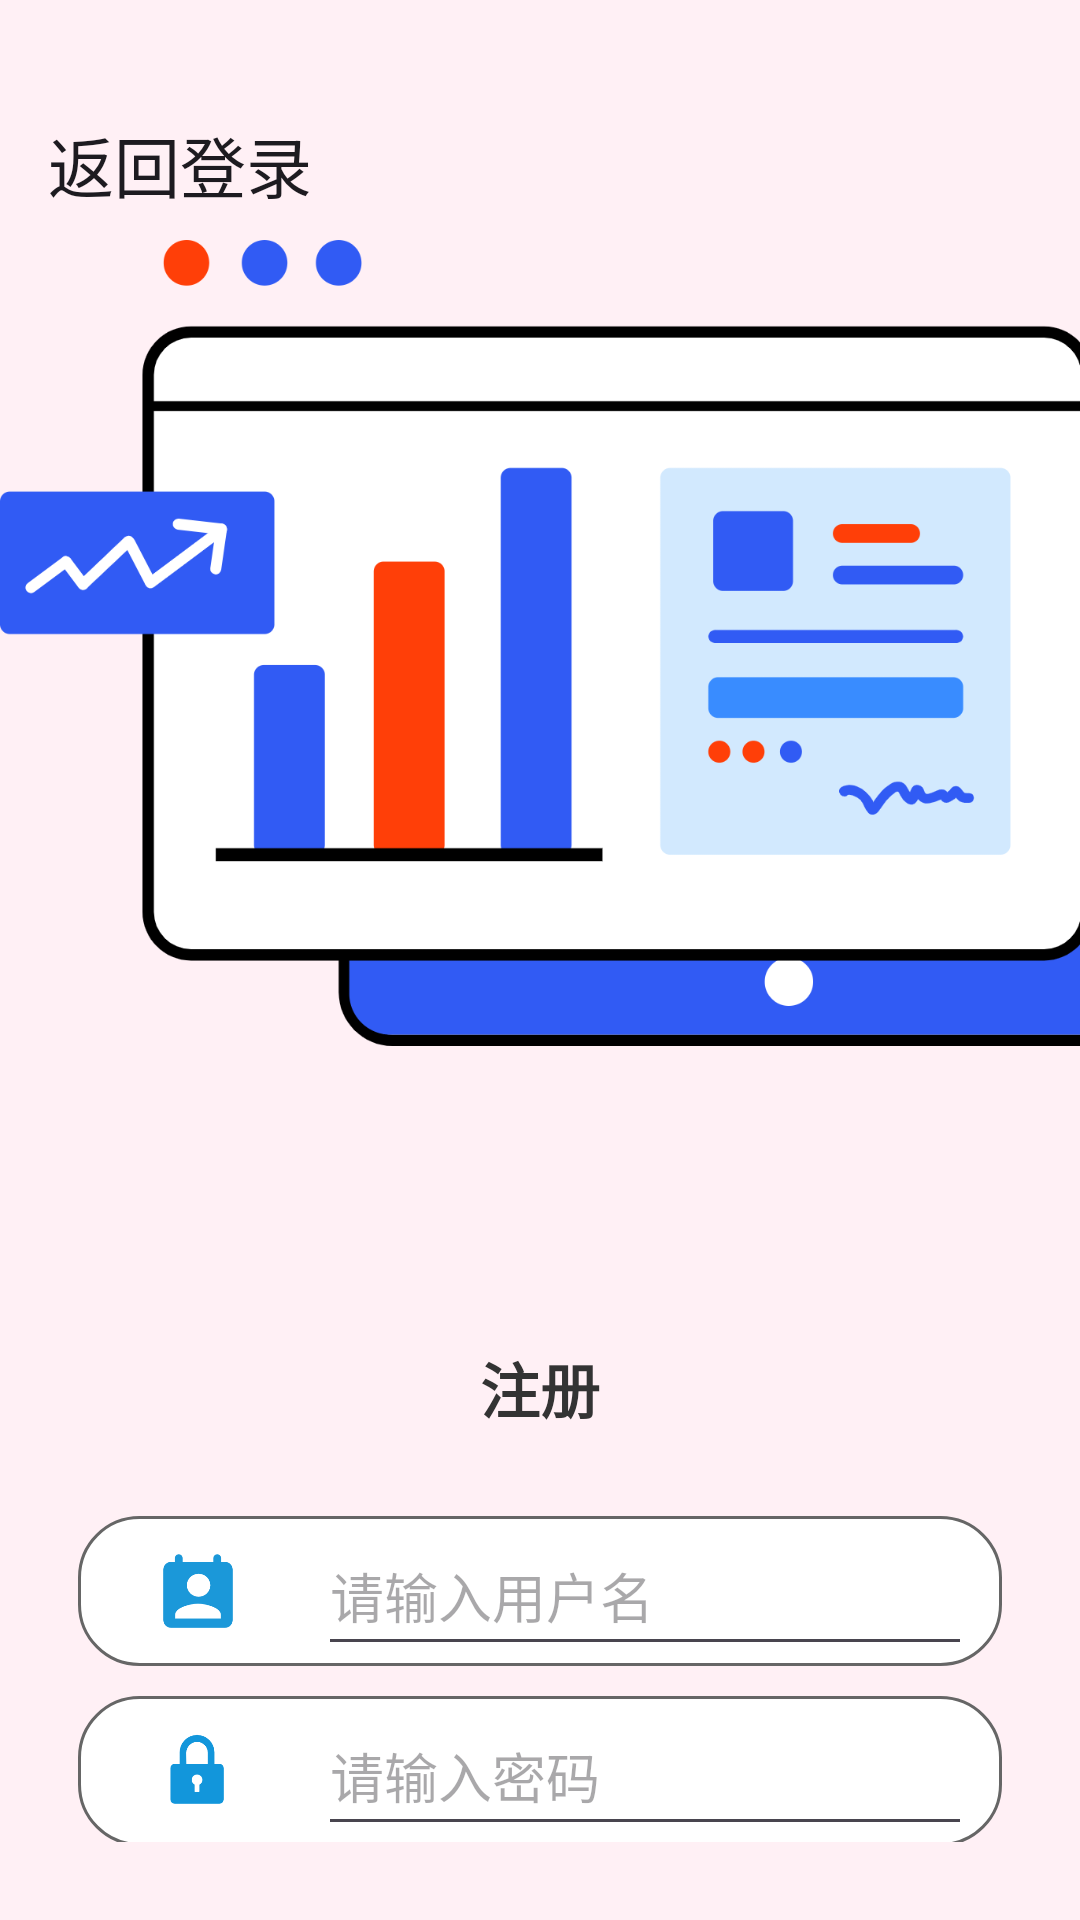

Here is an Android app screen rendered from its layout file. Give the layout XML and the strings, colors and styles it references.
<!-- AndroidManifest.xml: application theme Theme.Translator -->
<!-- res/layout/activity_register.xml -->
<?xml version="1.0" encoding="utf-8"?>
<androidx.appcompat.widget.LinearLayoutCompat xmlns:android="http://schemas.android.com/apk/res/android"
    xmlns:tools="http://schemas.android.com/tools"
    xmlns:app="http://schemas.android.com/apk/res-auto"
    android:id="@+id/main"
    android:layout_width="match_parent"
    android:layout_height="match_parent"
    android:background="#fff0f5"
    android:orientation="vertical"
    tools:context=".LoginActivity">
<androidx.appcompat.widget.Toolbar
    android:id="@+id/toolbar"
    android:layout_width="500sp"
    android:layout_height="50sp"
    android:layout_marginTop="30dp"
    app:title="返回登录"
    app:navigationIcon='@drawable/baseline_arrow_back_24'/>
    <ImageView
        android:layout_width="445sp"
        android:layout_height="300sp"
        android:src="@drawable/aa"
        android:scaleType="fitStart"
        tools:ignore="ContentDescription" />
    <ImageView
        android:layout_width="match_parent"
        android:layout_height="66sp"
        android:src="@drawable/rg"
        tools:ignore="ContentDescription" />
    <TextView
        android:layout_width="match_parent"
        android:layout_height="wrap_content"
        android:gravity="center"
        android:textSize="20sp"
        android:layout_margin="2sp"
        android:textColor="#333"
        android:text="注册"
        tools:ignore="HardcodedText"
        android:textStyle="bold"/>
    <androidx.appcompat.widget.LinearLayoutCompat
        android:layout_width="match_parent"
        android:layout_height="wrap_content"
        android:layout_margin="26sp"
        android:orientation="vertical">
        <androidx.appcompat.widget.LinearLayoutCompat
            android:layout_width="match_parent"
            android:layout_height="50sp"
            android:paddingLeft="10sp"
            android:paddingRight="10sp"
            android:background="@drawable/login_et_bg">
            <ImageView
                android:layout_gravity="center_vertical"
                android:layout_width="60sp"
                android:layout_height="30sp"
                android:src="@drawable/id"
                tools:ignore="ContentDescription" />
            <EditText
                android:id="@+id/et_username"
                android:layout_width="match_parent"
                android:layout_height="match_parent"
                android:layout_marginLeft="10sp"
                android:hint="请输入用户名"
                tools:ignore="Autofill,HardcodedText,RtlHardcoded,TextFields,VisualLintTextFieldSize" />
        </androidx.appcompat.widget.LinearLayoutCompat>

        <androidx.appcompat.widget.LinearLayoutCompat
            android:layout_width="match_parent"
            android:layout_height="50sp"
            android:paddingLeft="10sp"
            android:paddingRight="10sp"
            android:layout_marginTop="10sp"
            android:background="@drawable/login_et_bg">
            <ImageView
                android:layout_gravity="center_vertical"
                android:layout_width="60sp"
                android:layout_height="30sp"
                android:src="@drawable/code"
                tools:ignore="ContentDescription" />
            <EditText
                android:id="@+id/et_password"
                android:layout_width="match_parent"
                android:layout_height="match_parent"
                android:layout_marginLeft="10sp"
                android:hint="请输入密码"
                tools:ignore="Autofill,HardcodedText,RtlHardcoded,TextFields" />
        </androidx.appcompat.widget.LinearLayoutCompat>

        <Button
            android:id="@+id/et_register"
            android:layout_width="match_parent"
            android:layout_height="match_parent"
            android:textStyle="bold"
            android:layout_marginTop="20sp"
            android:backgroundTint="#7146ff"
            android:text="注册"
            tools:ignore="HardcodedText,DuplicateSpeakableTextCheck,TextContrastCheck" />

    </androidx.appcompat.widget.LinearLayoutCompat>
</androidx.appcompat.widget.LinearLayoutCompat>
<!-- resources referenced by this layout -->
<resources>
  <!-- drawable aa: png bitmap (drawable, 88617 bytes) -->
  <!-- drawable code: png bitmap (drawable, 4432 bytes) -->
  <!-- drawable id: png bitmap (drawable, 4551 bytes) -->
  <!-- drawable login_et_bg (drawable) -->
  <?xml version="1.0" encoding="utf-8"?>
  <shape xmlns:android="http://schemas.android.com/apk/res/android">
  <solid android:color="@color/white"/>
      <corners android:radius="20sp"/>
      <stroke android:color="#666666" android:width="1sp"/>
  </shape>
  <style name="Theme.Translator" parent="Base.Theme.Translator" />
  <color name="white">#FFFFFFFF</color>
  <style name="Base.Theme.Translator" parent="Theme.Material3.Light.NoActionBar">
          
          
      </style>
</resources>
